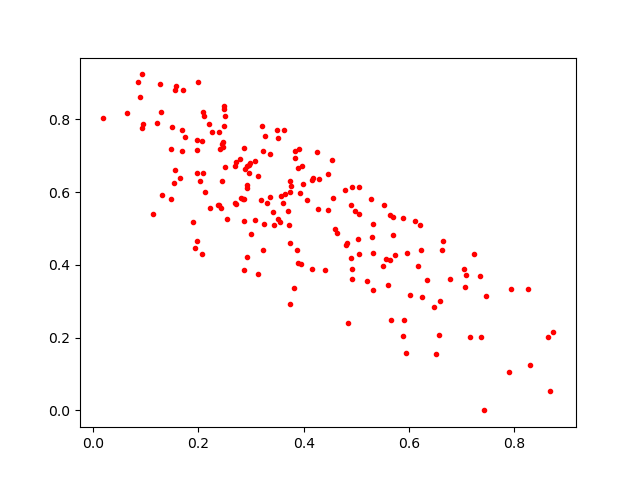

The file beside this chart, header and first rows:
0.4895386, 0.41902402
0.6597, 0.3
0.4534, 0.6891
0.1482, 0.719
0.3806, 0.3362
0.1288, 0.8189
0.6472, 0.2848
0.6634, 0.4406
0.2441, 0.7321
0.1649, 0.6393
0.6104, 0.5205
0.3141, 0.3739
0.1548, 0.6618
0.2952, 0.6536
0.415, 0.6318
0.7154, 0.2013
0.2805, 0.5823
0.3738, 0.6014
0.198, 0.7156
0.287, 0.5217
0.2927, 0.6118
0.3918, 0.7183
0.5023, 0.4721
0.5314, 0.5122
0.564, 0.4119
0.737, 0.2016
0.3894, 0.6651
0.2929, 0.4201
0.4461, 0.5501
0.624, 0.3115
0.3712, 0.5098
0.1583, 0.8916
0.4165, 0.3893
0.492, 0.3878
0.6777, 0.3612
0.01781, 0.8041
0.3747, 0.6303
0.3952, 0.4028
0.3729, 0.4596
0.2503, 0.8078
0.198, 0.6531
0.5272, 0.5798
0.651, 0.1549
0.3073, 0.5219
0.6222, 0.4406
0.2414, 0.7196
0.2383, 0.5656
0.4396, 0.385
0.3215, 0.7828
0.4554, 0.583
0.4778, 0.6052
0.4295, 0.6361
0.09378, 0.7868
0.2961, 0.6739
0.5564, 0.4164
0.2874, 0.7211
0.4594, 0.4986
0.5058, 0.6135
0.7044, 0.3883
0.4454, 0.6505
0.2925, 0.6185
... 135 more rows
